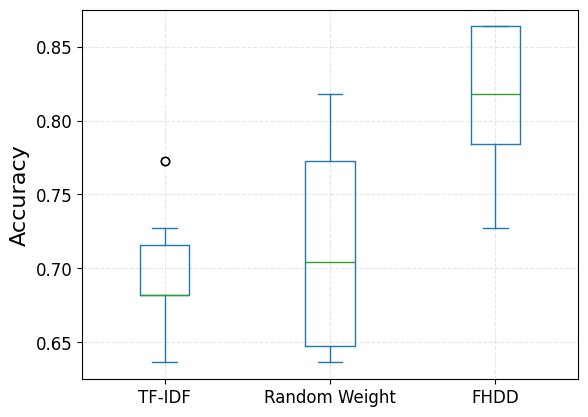

Here is the Python script that generated this plot: (Note: this script raises an exception after producing the figure.)
# -*- coding: utf-8 -*-
# @Time : 2021/12/19 22:24
# [redacted]
# @Site : 
# @File : plt_boxplot.py
# @Software: PyCharm

import pandas as pd
from pylab import *
import matplotlib.pyplot as plt

mpl.rcParams['font.sans-serif'] = ['Times New Roman']

data = {
    'TF-IDF':        [0.6818, 0.6364, 0.6364, 0.6818, 0.6818, 0.6818, 0.7273, 0.7727, 0.7727, 0.6818],
    'Random Weight': [0.6818, 0.8182, 0.6364, 0.7727, 0.7273, 0.6364, 0.6818, 0.7727, 0.8182, 0.6364],
    'FHDD':          [0.8636, 0.8636, 0.7273, 0.8636, 0.8182, 0.8182, 0.7727, 0.8182, 0.8636, 0.7727],
}
df = pd.DataFrame(data)

font2 = {'family' : 'Times New Roman',
'weight' : 'normal',
'size'   : 16,
}



# df.plot.box(title="Consumer spending in each country", vert=False)
df.plot(kind='box', fontsize = 'large')

plt.ylabel("Accuracy", font2)  # Y label
plt.grid(linestyle="--", alpha=0.3)
plt.savefig('../Result/箱线图.png', dpi=600, format='png')
plt.show()